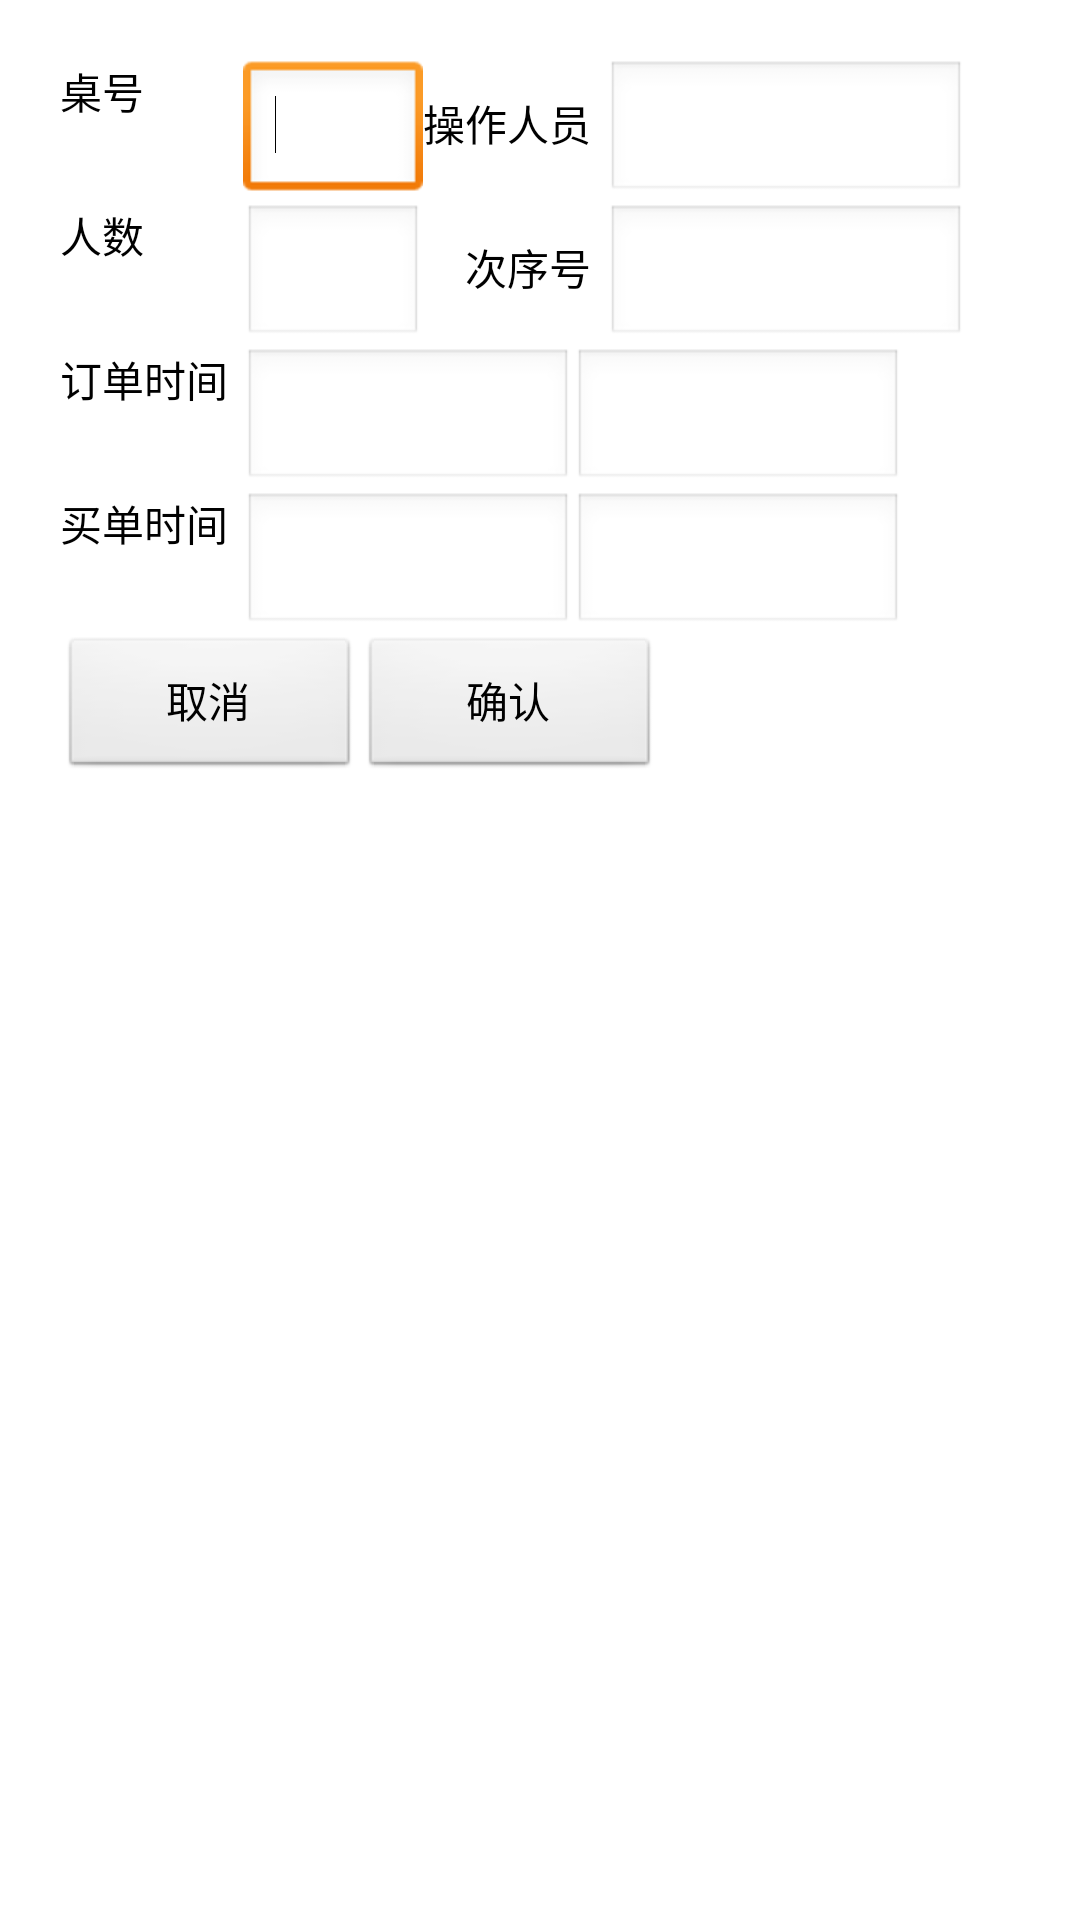

Android layout source for this screen:
<!-- AndroidManifest.xml: application theme fullscreenlight -->
<!-- res/layout/activity_table_detail.xml -->
<?xml version="1.0" encoding="utf-8"?>
<LinearLayout xmlns:android="http://schemas.android.com/apk/res/android"
    android:layout_width="match_parent"
    android:layout_height="match_parent"
    android:orientation="vertical" >
 
    <TableLayout
        android:id="@+id/tableLayout1"
        android:layout_width="fill_parent"
        android:layout_height="fill_parent"
        android:layout_marginLeft="20dp"
        android:layout_marginTop="20dp"
         >
 
        <TableRow android:id="@+id/tableRow1" style="TableDetailTableRow" >
            <TextView android:text="桌号" style="@style/TableDetailTextView" />
              <LinearLayout  >
            	<EditText android:id="@+id/editTextTableNr" style="@style/TableDetailEditText" android:layout_width="60dp" android:inputType="number"><requestFocus /></EditText>
                	
                 	<TextView android:text="操作人员" style="@style/TableDetailTextView" />
            		<EditText android:id="@+id/editTextTableOperator" style="@style/TableDetailEditText" android:layout_width="120dp"  />
            		
          </LinearLayout>

        </TableRow>
	  		<TableRow android:id="@+id/tableRow2" style="TableDetailTableRow"> 
	  		    <TextView android:text="人数" style="@style/TableDetailTextView" />
	  		    <LinearLayout  >	  		    	
            		<EditText android:id="@+id/editTextTablePersonCount" style="@style/TableDetailEditText" android:layout_width="60dp" android:inputType="number" />
            		<TextView android:text="次序号" style="@style/TableDetailTextView" android:layout_marginLeft="14dp" />
            		<EditText android:id="@+id/editTextTableSequenceNumber" style="@style/TableDetailEditText" android:layout_width="120dip" android:inputType="number" />
	  		    </LinearLayout>	            
        </TableRow>
    
        
         <TableRow  style="TableDetailTableRow"> 
            <TextView  android:text="订单时间" style="@style/TableDetailTextView" />
            <LinearLayout android:orientation="horizontal" >
            	<EditText android:id="@+id/editTextTableOrderTimeDay" style="@style/TableDetailEditText" android:layout_width="110dip" android:inputType="number" />
            	<EditText android:id="@+id/editTextTableOrderTimeHour" style="@style/TableDetailEditText"  android:layout_width="110dip" android:inputType="number" />
            </LinearLayout>
        </TableRow>
 
        <TableRow style="TableDetailTableRow"> 
            <TextView  android:text="买单时间" style="@style/TableDetailTextView" />
            <LinearLayout android:orientation="horizontal" >
            	<EditText android:id="@+id/editTextTablePrintTimeDay" style="@style/TableDetailEditText" android:layout_width="110dip" android:inputType="number" />
            	<EditText android:id="@+id/editTextTablePrintTimeHour" style="@style/TableDetailEditText" android:layout_width="110dip" android:inputType="number" />
            </LinearLayout>
        </TableRow>
        
        <TableRow  style="TableDetailTableRow"> 
           
        </TableRow>
       <LinearLayout android:orientation="horizontal">
	          <Button
	         android:id="@+id/btnGoBack"
	         android:layout_width="wrap_content"
	         android:minWidth="100dp"
	         android:layout_height="wrap_content"
	         android:text="@string/btn_cancel" />
	         <Button
	         android:id="@+id/btnSave"
	         android:layout_width="wrap_content"
	         android:minWidth="100dp"
	         android:layout_height="wrap_content"
	         android:layout_gravity="right"
	         android:text="@string/btn_confirm" />"
	 </LinearLayout>
        
    </TableLayout> 
</LinearLayout>
<!-- resources referenced by this layout -->
<resources>
  <string name="btn_cancel">取消</string>
  <string name="btn_confirm">确认</string>
  <style name="TableDetailEditText">
          <item name="android:layout_width">wrap_content</item>
          <item name="android:layout_height">wrap_content</item>
          <item name="android:textSize">14sp</item>
      </style>
  <style name="TableDetailTextView">        
          <item name="android:layout_marginRight">5dip</item>
          <item name="android:layout_width">wrap_content</item>
          <item name="android:layout_height">wrap_content</item> 
      </style>
  <style name="fullscreenlight" parent="android:Theme.NoTitleBar.Fullscreen">
      	<item name="android:windowBackground">@color/white</item>    	
      	<item name="android:textColor">#000000</item>
  	</style>
  <color name="white">#FFFFFF</color>
</resources>
